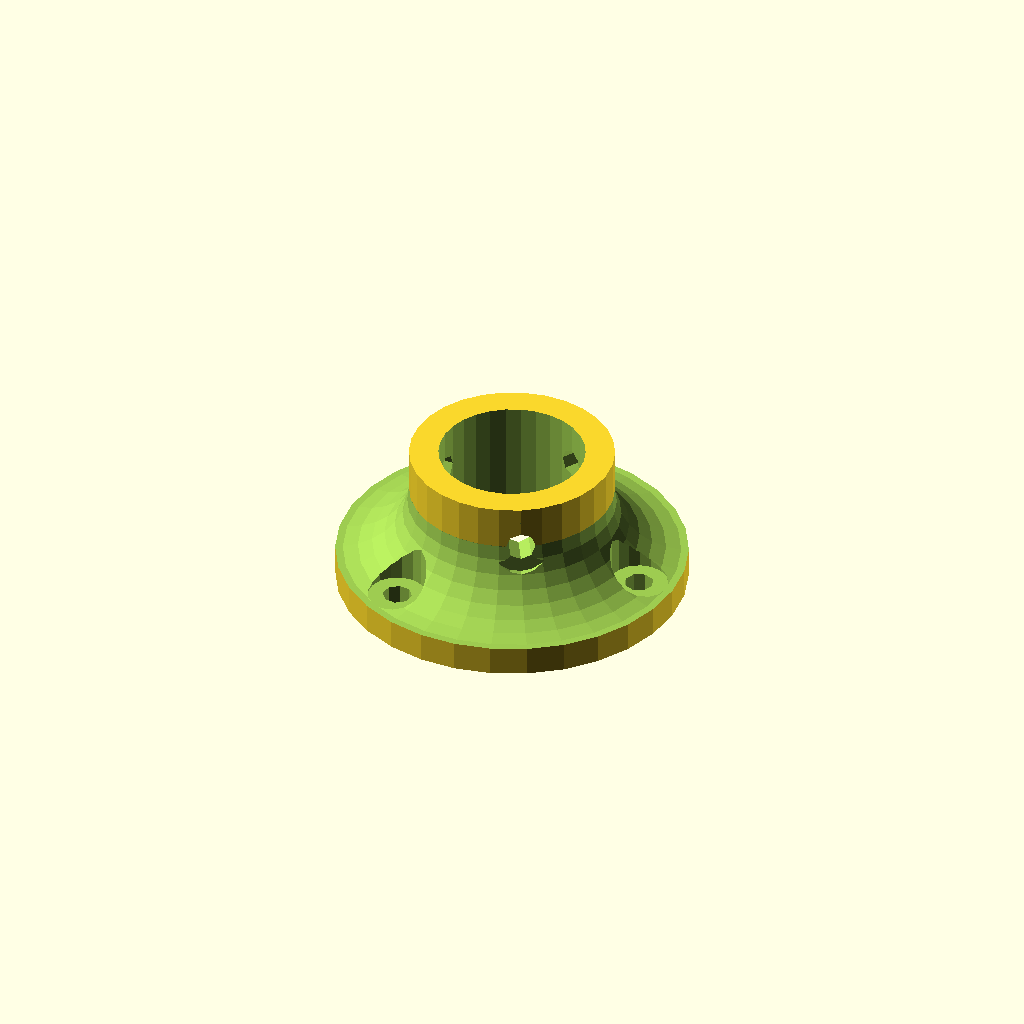
Cell 1: the model at its default parameters.
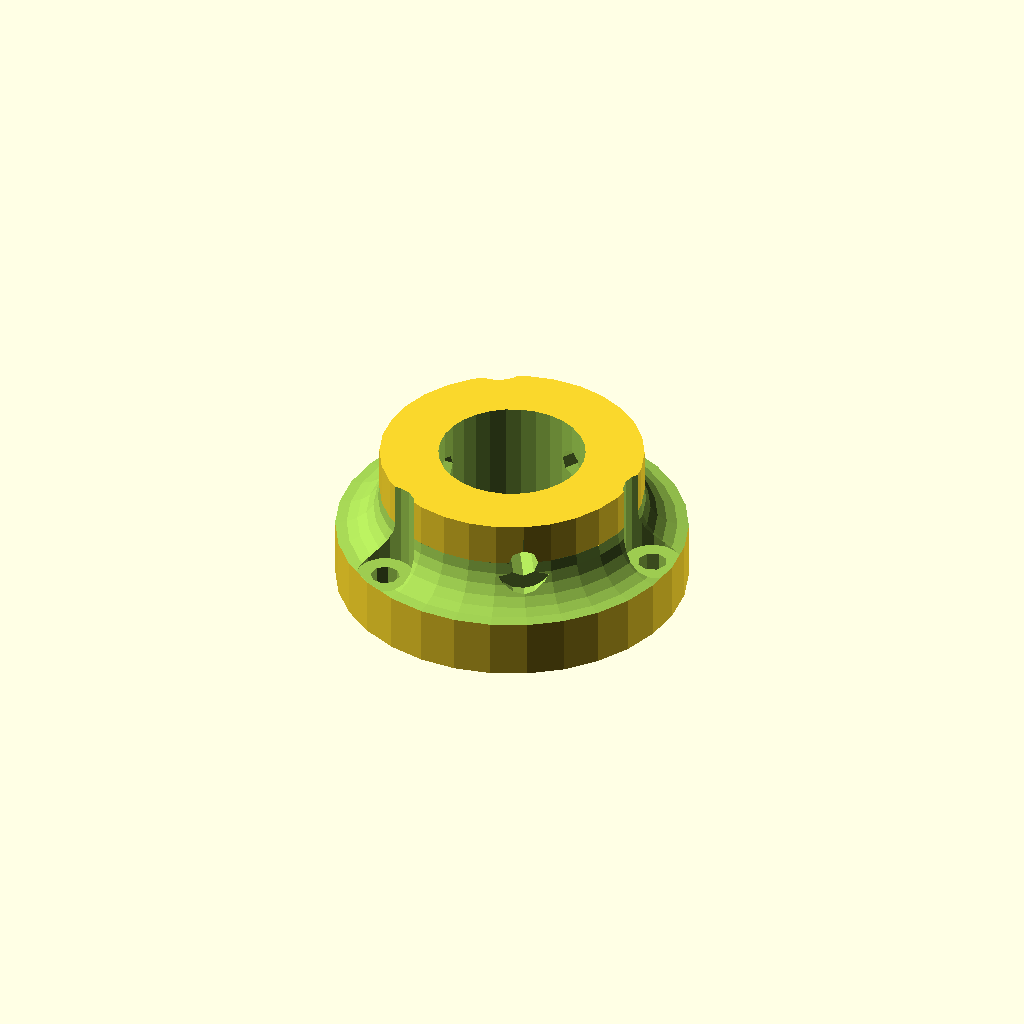
Cell 2 — min_thick set to 10, the other parameters unchanged.
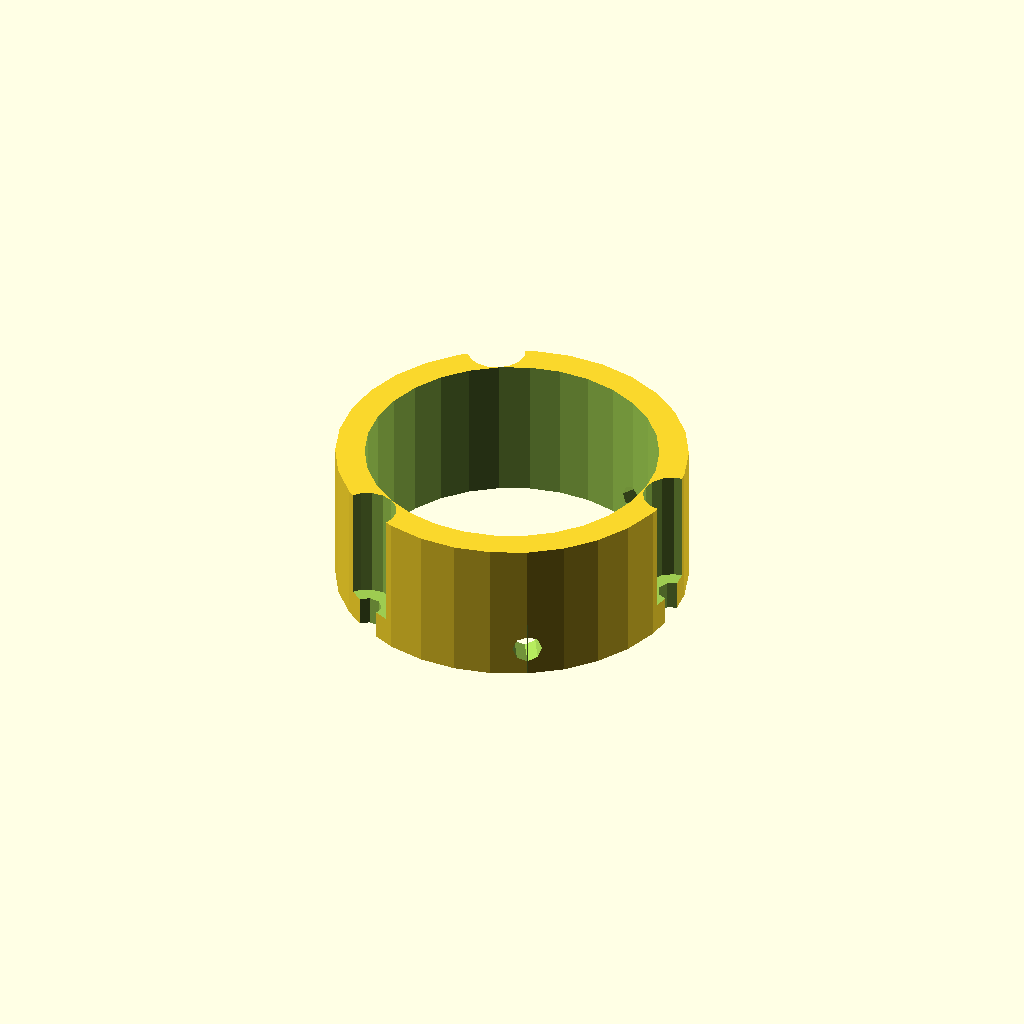
Cell 3 — pipe_d set to 50, the other parameters unchanged.
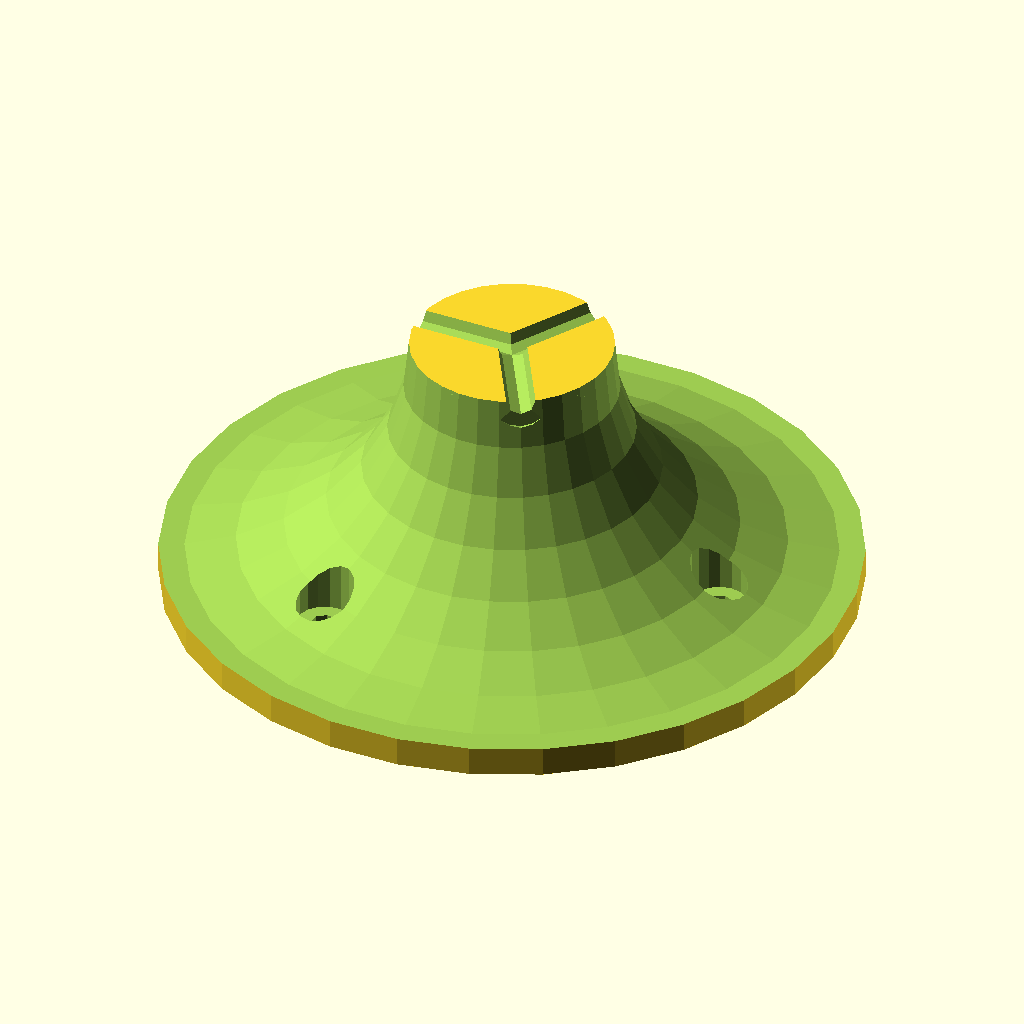
Cell 4 — flange_d set to 120, the other parameters unchanged.
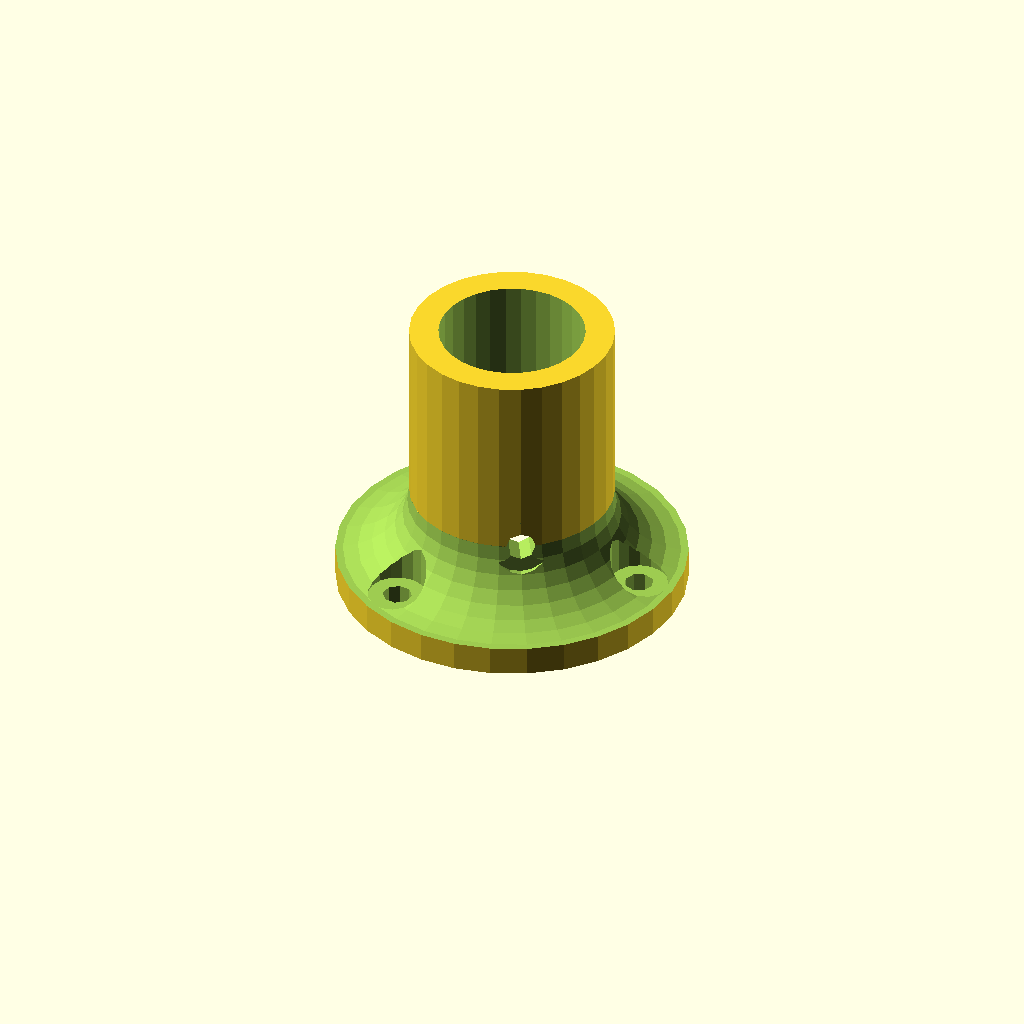
Cell 5 — height set to 50, the other parameters unchanged.
All cells are drawn from one camera (rotation 55°, 0°, 25°, orthographic, colour scheme Cornfield), so only the parameter changes between them.
Source of the model, inputs/thingiverse/files/thing-108865/Parametric-Pipe-Mounting-Flange/pipe.scad:
// Pipe or Rod Mounting Flange
// (c) 2013, Christopher "ScribbleJ" Jansen


// Minimum Thickness of Object
min_thick = 5;
// Diameter of Pipe/Rod
pipe_d    = 25;
// Diameter of Flange
flange_d  = 60;
// Height of Object
height    = 25;

// Number of Setscrew Holes
num_setscrews = 3;
// Number of Flange Bolts
num_bolts = 3;

// Diameter of Flange Bolt
bolt_d    = 5;
// Diameter of Flange Bolthead
bolthead_d = 10;

// Diameter of "Setscrew" Bolt
setscrew_d = 5;
// Diameter of "Setscrew" Bolthead
setscrewhead_d = 10;

/* [Hidden] */

s = flange_d - pipe_d - min_thick*2;

difference()
{
  union()
  {
    cylinder(r=pipe_d/2 + min_thick, h=height);
    cylinder(r=flange_d/2, h=s/2 + min_thick);
  }

  // Pipehole
  translate([0,0,-1]) cylinder(r=pipe_d/2, h=height+2);

  // Bolts
  if(num_bolts > 0)
  {
    for(x=[0:360/num_bolts:num_bolts*(360/num_bolts)])
    {
      rotate([0,0,x]) 
      {
        translate([pipe_d/2 + min_thick + s/4,0,-1]) 
        {
          cylinder(r=bolt_d/2, h=height);
          translate([0,0,min_thick + 1]) cylinder(r=bolthead_d/2, h=height);
        }
      }
    }
  }

  // Chamfer
  translate([0,0,min_thick+s/2]) rotate_extrude() translate([pipe_d/2+min_thick+s/2,0,0]) circle(r=s/2);

  // Setscrews
  if(num_setscrews > 0)
  {
    for(x=[0:360/num_setscrews:num_setscrews*(360/num_setscrews)])
    {
      translate([0,0,min_thick+s/2]) rotate([0,0,(360/(num_setscrews*2))+x]) rotate([0,90,0])
      {
        cylinder(r=setscrew_d/2, h=flange_d/2);
        translate([0,0,pipe_d/2 + min_thick]) cylinder(r=setscrewhead_d/2, h=flange_d/2);
      }
    }
  }


}
Customizer parameters (derived from the source; name, type, default, range or options):
min_thick: number, default 5
pipe_d: number, default 25
flange_d: number, default 60
height: number, default 25
num_setscrews: number, default 3
num_bolts: number, default 3
bolt_d: number, default 5
bolthead_d: number, default 10
setscrew_d: number, default 5
setscrewhead_d: number, default 10
